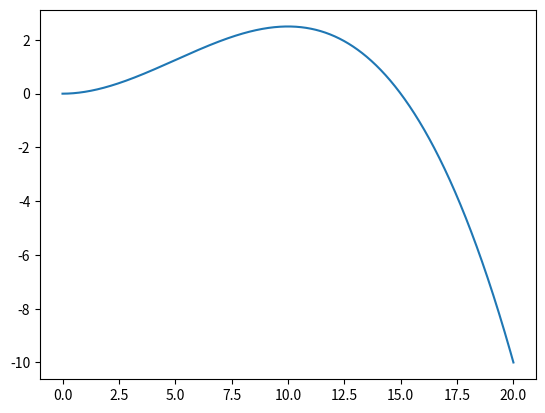

The script that saved this image:
# import matplotlib.pyplot as plt
# import numpy as np

# x = np.arange(0, 20, 0.5)

# height = 0.75
# plt.fill_between([0, height], [1, 1], color="gray")  # darkgoldenrod or gray

# # plt.fill_between([height, height + 0.5], [1, 1], color="darkgoldenrod") # darkgoldenrod or gray
# # height = height + 0.5

# for i in range(5):
#     plt.fill_between([height, height + 0.3], [0.6], color="lightsteelblue")
#     plt.fill_between([height + 0.3, height + 0.6], [0.5], color="dodgerblue")
#     height = height + 0.6

# # plt.fill_between([height, height + 2], [0.7], color="darkgreen")
# # plt.fill_between([height + 1, height + 1.2], [0.9], color="red", label="Absorber qw")
# # height = height + 2

# for i in range(5):
#     plt.fill_between([height, height + 0.5], [0.6], color="lightsteelblue")
#     plt.fill_between([height + 0.5, height + 1], [0.5], color="dodgerblue")
#     height = height + 1

# plt.fill_between([height, height + 3], [0.7], color="darkgreen")
# for i in range(5):
#     plt.fill_between(
#         [height + 0.5 * (i + 1), height + 0.5 * (i + 1) + 0.1], [0.9], color="orange", label="Gain QW"
#     )

# height = height + 3
# plt.fill_between([height, height + 1.5], [0.4], color="darkorchid", label="AR coating")
# plt.xlim(0, 15)

# frame1 = plt.gca()
# frame1.axes.get_xaxis().set_visible(False)
# frame1.axes.get_yaxis().set_visible(False)

# plt.tight_layout()
# plt.savefig(r"Images\SVA167-b2.png")
# plt.show()

import matplotlib.pyplot as plt
import numpy as np

x = np.linspace(0,20,2000)

p = 0.005*(15*x**2-x**3)
plt.plot(x,p)
plt.show()
